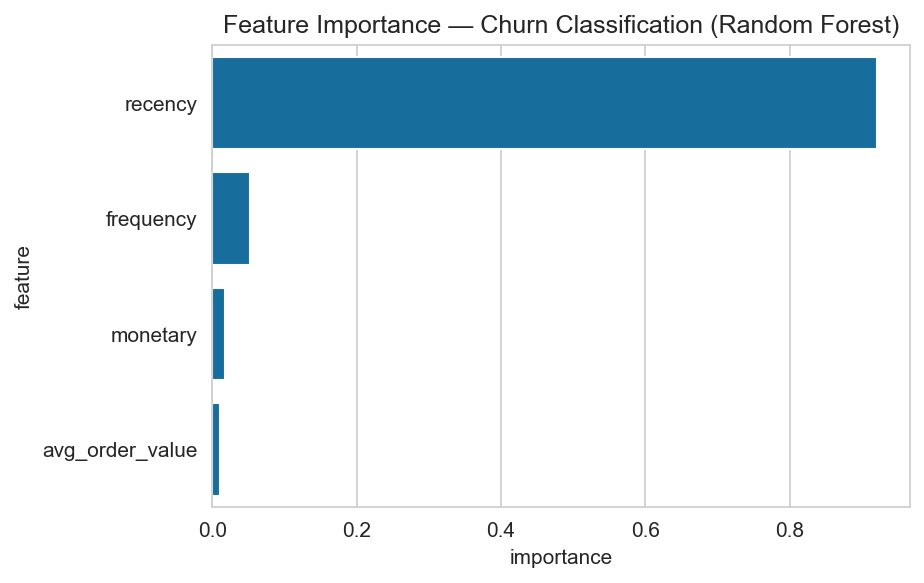

Values plotted in this chart, from the file beside it:
feature, importance
recency, 0.9201
frequency, 0.05222
monetary, 0.01731
avg_order_value, 0.01039
